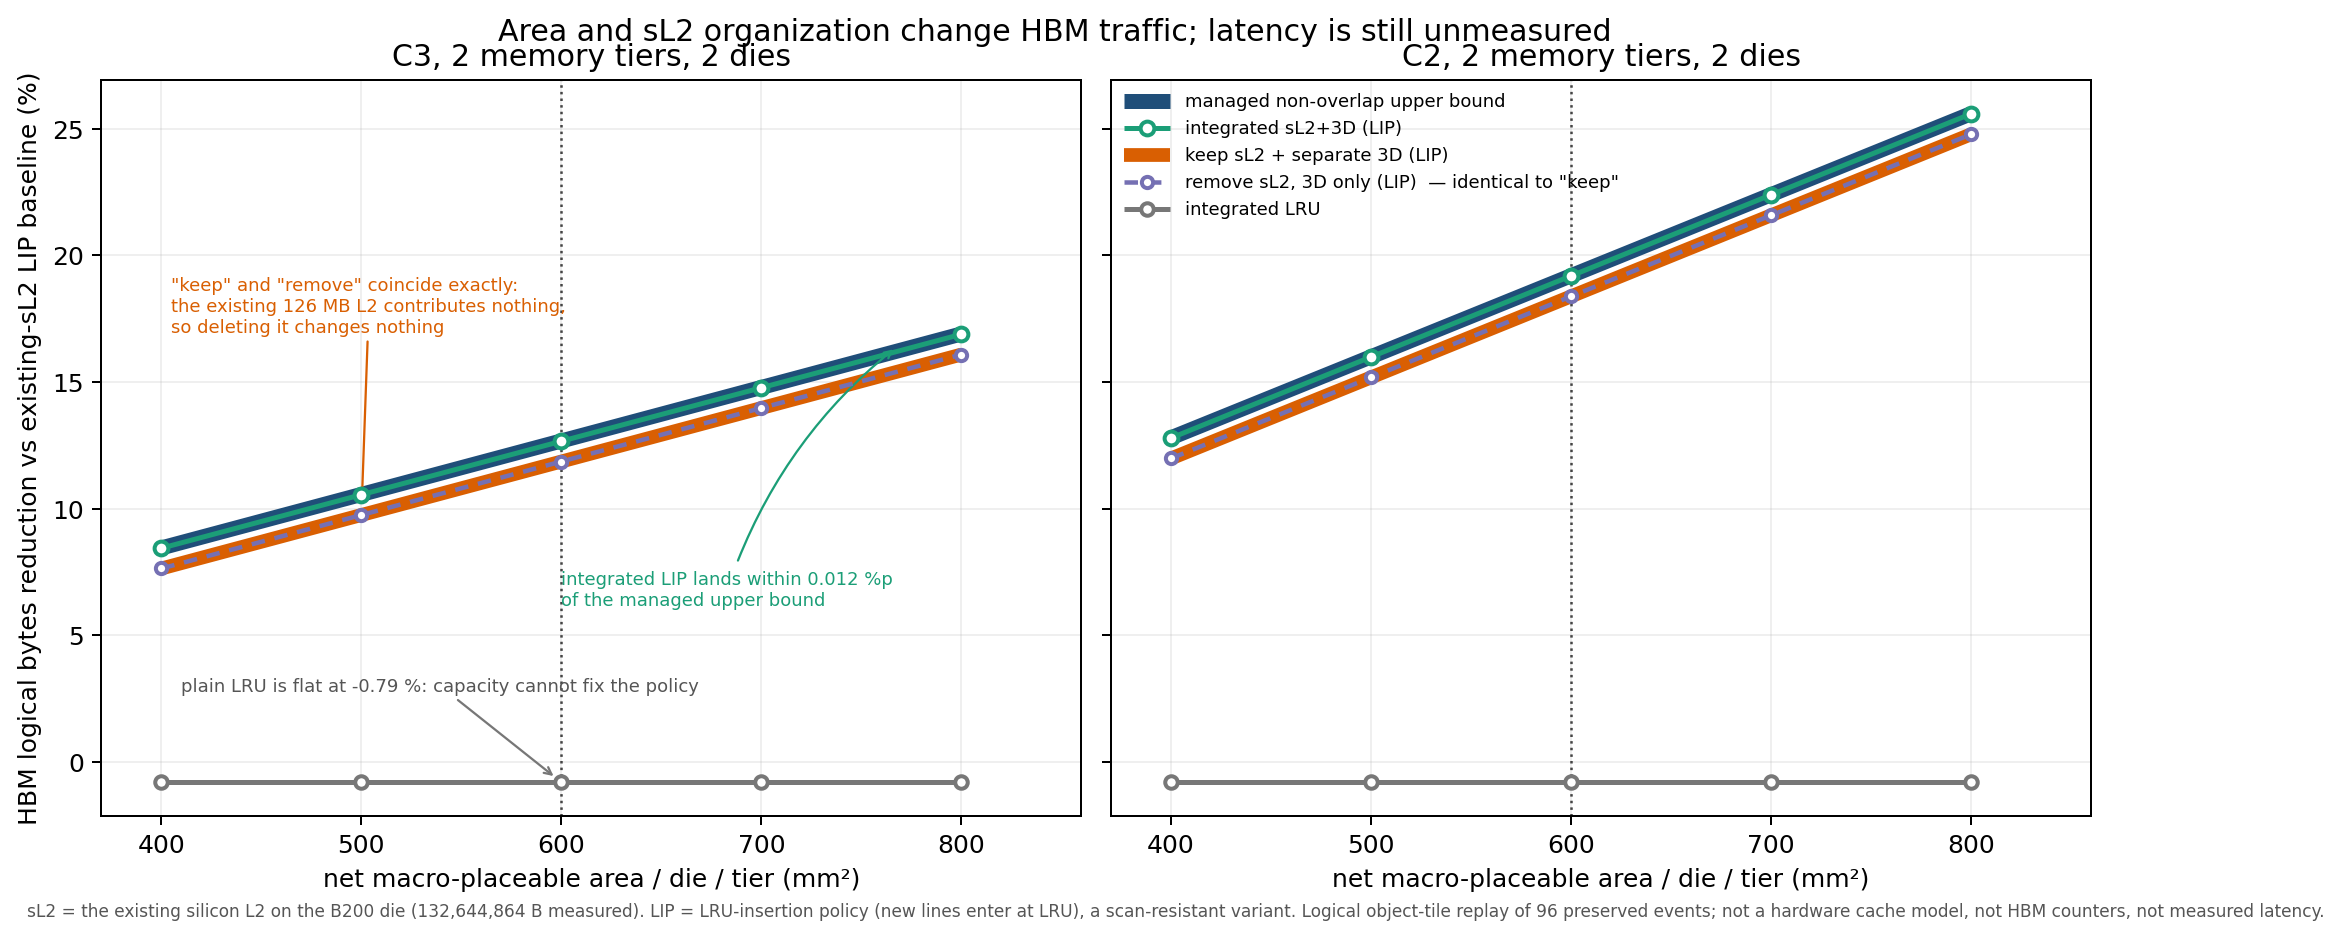

Data behind this chart, as committed beside it:
case, layers, net_area_mm2_per_die_tier, macros_per_die_tier, capacity_GB_gpu, architecture, hbm_GiB_step, hbm_reduction_percent, tier_lookup_GiB_step, p99_hbm_fraction, optimistic_p99_reduction_percent, optimistic_speedup
C2, 1, 400, 5047, 1.055, keep_sL2_separate_3D_LIP, 14.05, 5.588, 14.88, 0.25, 1.397, 1.014
C2, 1, 400, 5047, 1.055, keep_sL2_separate_3D_LIP, 14.05, 5.588, 14.88, 0.5, 2.794, 1.029
C2, 1, 400, 5047, 1.055, keep_sL2_separate_3D_LIP, 14.05, 5.588, 14.88, 0.75, 4.191, 1.044
C2, 1, 400, 5047, 1.055, keep_sL2_separate_3D_LIP, 14.05, 5.588, 14.88, 1.0, 5.588, 1.059
C2, 1, 400, 5047, 1.055, integrated_sL2_plus_3D_LIP, 13.93, 6.395, 0.0, 0.25, 1.599, 1.016
C2, 1, 400, 5047, 1.055, integrated_sL2_plus_3D_LIP, 13.93, 6.395, 0.0, 0.5, 3.197, 1.033
C2, 1, 400, 5047, 1.055, integrated_sL2_plus_3D_LIP, 13.93, 6.395, 0.0, 0.75, 4.796, 1.05
C2, 1, 400, 5047, 1.055, integrated_sL2_plus_3D_LIP, 13.93, 6.395, 0.0, 1.0, 6.395, 1.068
C2, 1, 400, 5047, 1.055, remove_sL2_3D_only_LIP, 14.05, 5.588, 0.0, 0.25, 1.397, 1.014
C2, 1, 400, 5047, 1.055, remove_sL2_3D_only_LIP, 14.05, 5.588, 0.0, 0.5, 2.794, 1.029
C2, 1, 400, 5047, 1.055, remove_sL2_3D_only_LIP, 14.05, 5.588, 0.0, 0.75, 4.191, 1.044
C2, 1, 400, 5047, 1.055, remove_sL2_3D_only_LIP, 14.05, 5.588, 0.0, 1.0, 5.588, 1.059
C2, 1, 400, 5047, 1.055, integrated_sL2_plus_3D_LRU, 15, -0.7946, 0.0, 0.25, -0.1986, 0.998
C2, 1, 400, 5047, 1.055, integrated_sL2_plus_3D_LRU, 15, -0.7946, 0.0, 0.5, -0.3973, 0.996
C2, 1, 400, 5047, 1.055, integrated_sL2_plus_3D_LRU, 15, -0.7946, 0.0, 0.75, -0.5959, 0.9941
C2, 1, 400, 5047, 1.055, integrated_sL2_plus_3D_LRU, 15, -0.7946, 0.0, 1.0, -0.7946, 0.9921
C2, 1, 400, 5047, 1.055, ideal_nonoverlap_retention_bound, 13.93, 6.404, 0, , , 
C2, 1, 500, 6308, 1.318, keep_sL2_separate_3D_LIP, 13.81, 7.189, 14.88, 0.25, 1.797, 1.018
C2, 1, 500, 6308, 1.318, keep_sL2_separate_3D_LIP, 13.81, 7.189, 14.88, 0.5, 3.595, 1.037
C2, 1, 500, 6308, 1.318, keep_sL2_separate_3D_LIP, 13.81, 7.189, 14.88, 0.75, 5.392, 1.057
C2, 1, 500, 6308, 1.318, keep_sL2_separate_3D_LIP, 13.81, 7.189, 14.88, 1.0, 7.189, 1.077
C2, 1, 500, 6308, 1.318, integrated_sL2_plus_3D_LIP, 13.69, 7.99, 0.0, 0.25, 1.998, 1.02
C2, 1, 500, 6308, 1.318, integrated_sL2_plus_3D_LIP, 13.69, 7.99, 0.0, 0.5, 3.995, 1.042
C2, 1, 500, 6308, 1.318, integrated_sL2_plus_3D_LIP, 13.69, 7.99, 0.0, 0.75, 5.993, 1.064
C2, 1, 500, 6308, 1.318, integrated_sL2_plus_3D_LIP, 13.69, 7.99, 0.0, 1.0, 7.99, 1.087
C2, 1, 500, 6308, 1.318, remove_sL2_3D_only_LIP, 13.81, 7.189, 0.0, 0.25, 1.797, 1.018
C2, 1, 500, 6308, 1.318, remove_sL2_3D_only_LIP, 13.81, 7.189, 0.0, 0.5, 3.595, 1.037
C2, 1, 500, 6308, 1.318, remove_sL2_3D_only_LIP, 13.81, 7.189, 0.0, 0.75, 5.392, 1.057
C2, 1, 500, 6308, 1.318, remove_sL2_3D_only_LIP, 13.81, 7.189, 0.0, 1.0, 7.189, 1.077
C2, 1, 500, 6308, 1.318, integrated_sL2_plus_3D_LRU, 15, -0.7946, 0.0, 0.25, -0.1986, 0.998
C2, 1, 500, 6308, 1.318, integrated_sL2_plus_3D_LRU, 15, -0.7946, 0.0, 0.5, -0.3973, 0.996
C2, 1, 500, 6308, 1.318, integrated_sL2_plus_3D_LRU, 15, -0.7946, 0.0, 0.75, -0.5959, 0.9941
C2, 1, 500, 6308, 1.318, integrated_sL2_plus_3D_LRU, 15, -0.7946, 0.0, 1.0, -0.7946, 0.9921
C2, 1, 500, 6308, 1.318, ideal_nonoverlap_retention_bound, 13.69, 8.001, 0, , , 
C2, 1, 600, 7570, 1.582, keep_sL2_separate_3D_LIP, 13.58, 8.785, 14.88, 0.25, 2.196, 1.022
C2, 1, 600, 7570, 1.582, keep_sL2_separate_3D_LIP, 13.58, 8.785, 14.88, 0.5, 4.392, 1.046
C2, 1, 600, 7570, 1.582, keep_sL2_separate_3D_LIP, 13.58, 8.785, 14.88, 0.75, 6.589, 1.071
C2, 1, 600, 7570, 1.582, keep_sL2_separate_3D_LIP, 13.58, 8.785, 14.88, 1.0, 8.785, 1.096
C2, 1, 600, 7570, 1.582, integrated_sL2_plus_3D_LIP, 13.46, 9.592, 0.0, 0.25, 2.398, 1.025
C2, 1, 600, 7570, 1.582, integrated_sL2_plus_3D_LIP, 13.46, 9.592, 0.0, 0.5, 4.796, 1.05
C2, 1, 600, 7570, 1.582, integrated_sL2_plus_3D_LIP, 13.46, 9.592, 0.0, 0.75, 7.194, 1.078
C2, 1, 600, 7570, 1.582, integrated_sL2_plus_3D_LIP, 13.46, 9.592, 0.0, 1.0, 9.592, 1.106
C2, 1, 600, 7570, 1.582, remove_sL2_3D_only_LIP, 13.58, 8.785, 0.0, 0.25, 2.196, 1.022
C2, 1, 600, 7570, 1.582, remove_sL2_3D_only_LIP, 13.58, 8.785, 0.0, 0.5, 4.392, 1.046
C2, 1, 600, 7570, 1.582, remove_sL2_3D_only_LIP, 13.58, 8.785, 0.0, 0.75, 6.589, 1.071
C2, 1, 600, 7570, 1.582, remove_sL2_3D_only_LIP, 13.58, 8.785, 0.0, 1.0, 8.785, 1.096
C2, 1, 600, 7570, 1.582, integrated_sL2_plus_3D_LRU, 15, -0.7946, 0.0, 0.25, -0.1986, 0.998
C2, 1, 600, 7570, 1.582, integrated_sL2_plus_3D_LRU, 15, -0.7946, 0.0, 0.5, -0.3973, 0.996
C2, 1, 600, 7570, 1.582, integrated_sL2_plus_3D_LRU, 15, -0.7946, 0.0, 0.75, -0.5959, 0.9941
C2, 1, 600, 7570, 1.582, integrated_sL2_plus_3D_LRU, 15, -0.7946, 0.0, 1.0, -0.7946, 0.9921
C2, 1, 600, 7570, 1.582, ideal_nonoverlap_retention_bound, 13.45, 9.6, 0, , , 
C2, 1, 700, 8832, 1.846, keep_sL2_separate_3D_LIP, 13.34, 10.39, 14.88, 0.25, 2.597, 1.027
C2, 1, 700, 8832, 1.846, keep_sL2_separate_3D_LIP, 13.34, 10.39, 14.88, 0.5, 5.193, 1.055
C2, 1, 700, 8832, 1.846, keep_sL2_separate_3D_LIP, 13.34, 10.39, 14.88, 0.75, 7.79, 1.084
C2, 1, 700, 8832, 1.846, keep_sL2_separate_3D_LIP, 13.34, 10.39, 14.88, 1.0, 10.39, 1.116
C2, 1, 700, 8832, 1.846, integrated_sL2_plus_3D_LIP, 13.22, 11.19, 0.0, 0.25, 2.797, 1.029
C2, 1, 700, 8832, 1.846, integrated_sL2_plus_3D_LIP, 13.22, 11.19, 0.0, 0.5, 5.594, 1.059
C2, 1, 700, 8832, 1.846, integrated_sL2_plus_3D_LIP, 13.22, 11.19, 0.0, 0.75, 8.391, 1.092
C2, 1, 700, 8832, 1.846, integrated_sL2_plus_3D_LIP, 13.22, 11.19, 0.0, 1.0, 11.19, 1.126
C2, 1, 700, 8832, 1.846, remove_sL2_3D_only_LIP, 13.34, 10.39, 0.0, 0.25, 2.597, 1.027
... 280 more rows
